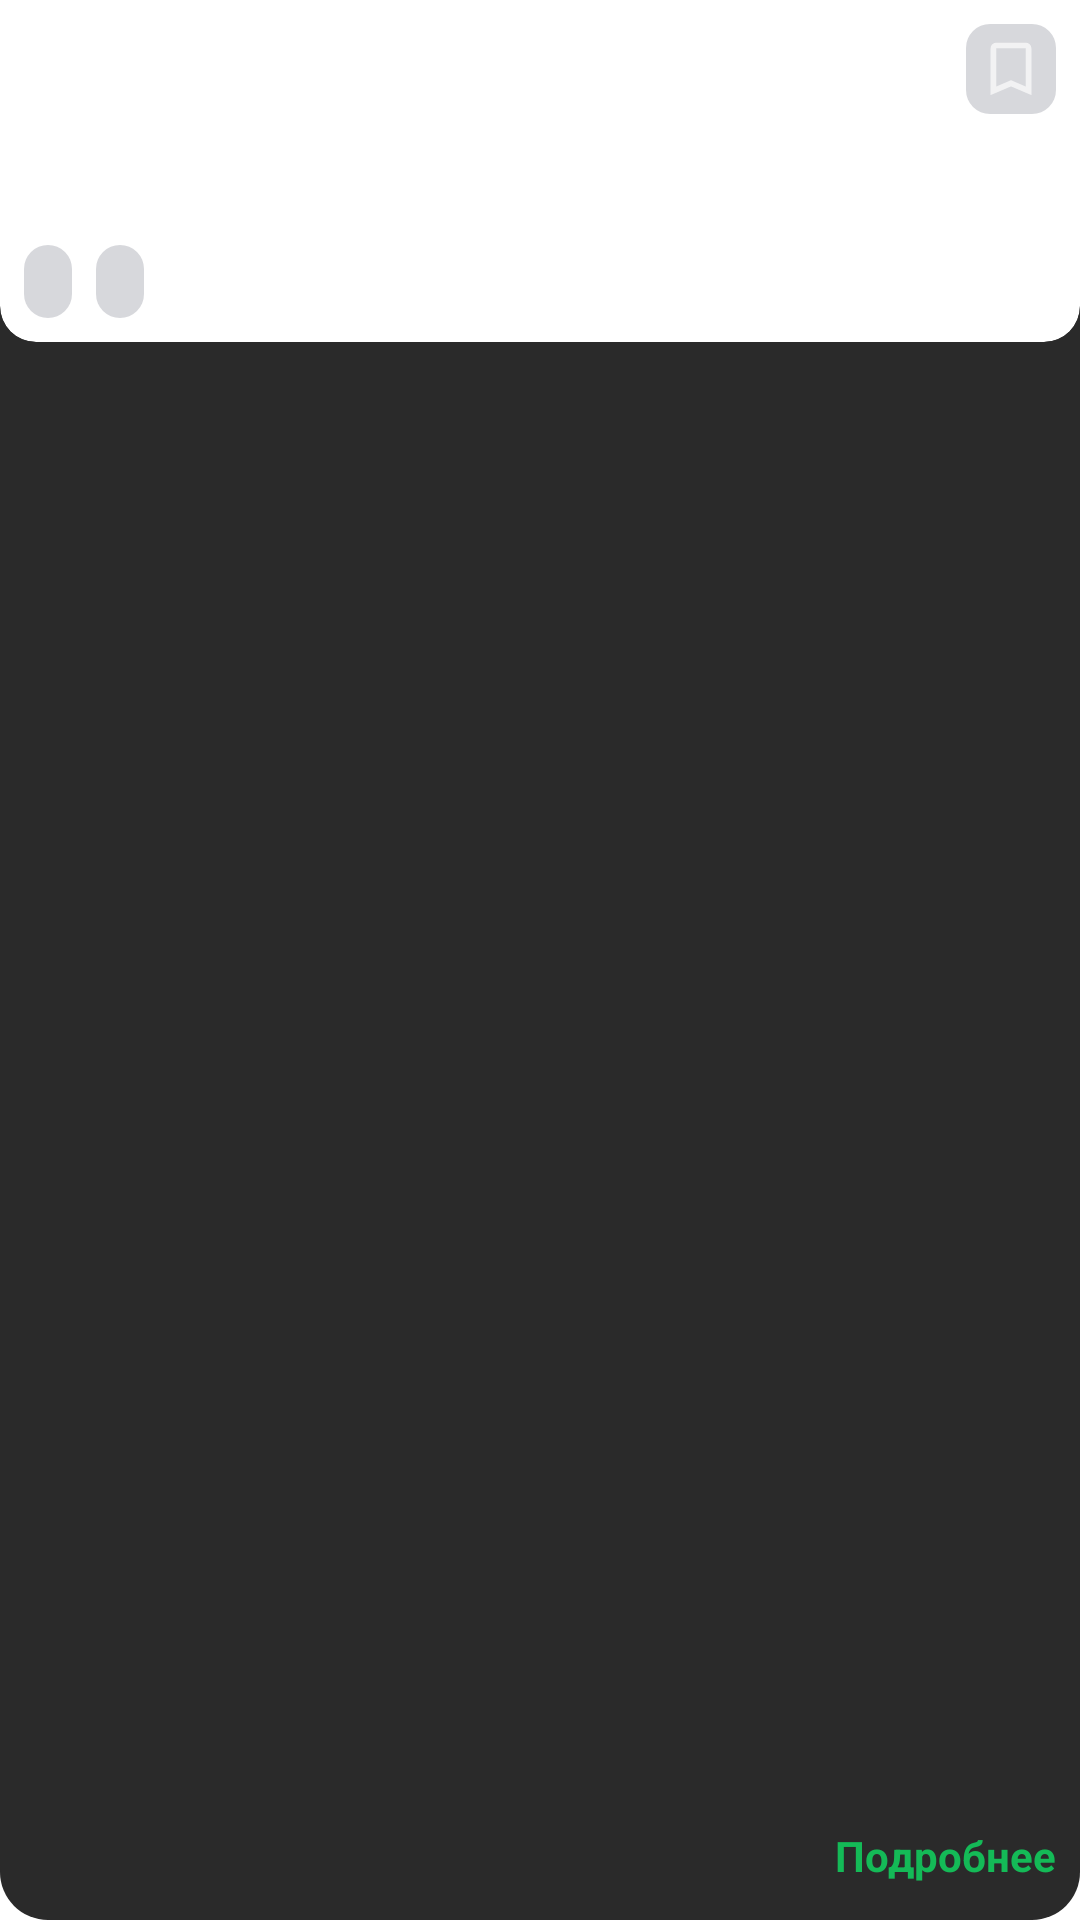

Reconstruct the res/layout file that produces this screen, plus the resources it refers to.
<!-- AndroidManifest.xml: fallback theme Theme.MaterialComponents.DayNight.NoActionBar -->
<!-- res/layout/course_item.xml -->
<?xml version="1.0" encoding="utf-8"?>
<androidx.constraintlayout.widget.ConstraintLayout
    xmlns:android="http://schemas.android.com/apk/res/android"
    xmlns:app="http://schemas.android.com/apk/res-auto"
    xmlns:tools="http://schemas.android.com/tools"
    android:layout_width="match_parent"
    android:layout_height="236dp"
    android:layout_marginHorizontal="16dp"
    android:layout_marginVertical="8dp"
    android:background="@drawable/item_background"
    android:padding="0dp">

    
    <androidx.cardview.widget.CardView
        android:id="@+id/imageContainer"
        android:layout_width="match_parent"
        android:layout_height="114dp"
        app:cardCornerRadius="12dp"
        app:cardElevation="0dp"
        app:layout_constraintTop_toTopOf="parent"
        app:layout_constraintStart_toStartOf="parent"
        app:layout_constraintEnd_toEndOf="parent">

        <ImageView
            android:id="@+id/courseImage"
            android:layout_width="match_parent"
            android:layout_height="match_parent"
            android:scaleType="centerCrop"
            android:src="@drawable/picture1"
            tools:ignore="ContentDescription" />
    </androidx.cardview.widget.CardView>

    
    <LinearLayout
        android:id="@+id/ratingPanel"
        android:layout_width="wrap_content"
        android:layout_height="wrap_content"
        android:orientation="horizontal"
        android:paddingHorizontal="8dp"
        android:paddingVertical="4dp"
        android:layout_marginStart="8dp"
        android:layout_marginBottom="8dp"
        app:layout_constraintBottom_toBottomOf="@id/imageContainer"
        app:layout_constraintStart_toStartOf="@id/imageContainer"
        android:background="@drawable/rounded_bg">

        <TextView
            android:id="@+id/rating"
            android:layout_width="wrap_content"
            android:layout_height="wrap_content"
            android:textColor="@color/white1"
            android:textSize="12sp"
            android:textStyle="bold"
            tools:text="4.5" />
    </LinearLayout>

    
    <LinearLayout
        android:id="@+id/datePanel"
        android:layout_width="wrap_content"
        android:layout_height="wrap_content"
        android:orientation="horizontal"
        android:paddingHorizontal="8dp"
        android:paddingVertical="4dp"
        android:layout_marginStart="8dp"
        android:layout_marginBottom="8dp"
        android:background="@drawable/rounded_bg"
        app:layout_constraintBottom_toBottomOf="@id/imageContainer"
        app:layout_constraintStart_toEndOf="@id/ratingPanel">

        <TextView
            android:id="@+id/startDate"
            android:layout_width="wrap_content"
            android:layout_height="wrap_content"
            android:textColor="@color/white1"
            android:textSize="12sp"
            tools:text="10.05.2024" />
    </LinearLayout>

    
    <ImageButton
        android:id="@+id/bookmarkIcon"
        android:layout_width="30dp"
        android:layout_height="30dp"
        android:src="@drawable/bookmark_24px"
        android:layout_marginTop="8dp"
        android:layout_marginEnd="8dp"
        app:layout_constraintTop_toTopOf="@id/imageContainer"
        app:layout_constraintEnd_toEndOf="@id/imageContainer"
        tools:ignore="ContentDescription"
        android:background="@drawable/rounded_bg"/>

    
    <TextView
        android:id="@+id/title"
        android:layout_width="0dp"
        android:layout_height="wrap_content"
        android:textColor="@color/white1"
        android:textSize="16sp"
        android:textStyle="bold"
        android:layout_marginTop="12dp"
        android:layout_marginStart="8dp"
        android:layout_marginEnd="8dp"
        app:layout_constraintTop_toBottomOf="@id/imageContainer"
        app:layout_constraintStart_toStartOf="parent"
        app:layout_constraintEnd_toEndOf="parent"
        tools:text="Название курса" />

    
    <TextView
        android:id="@+id/description"
        android:layout_width="0dp"
        android:layout_height="wrap_content"
        android:textColor="@color/white1"
        android:textSize="14sp"
        android:maxLines="2"
        android:ellipsize="end"
        android:layout_marginTop="4dp"
        android:layout_marginStart="8dp"
        android:layout_marginEnd="8dp"
        app:layout_constraintTop_toBottomOf="@id/title"
        app:layout_constraintStart_toStartOf="parent"
        app:layout_constraintEnd_toEndOf="parent"
        tools:text="Это описание курса, которое может быть достаточно длинным, чтобы перенестись на вторую строку и закончиться многоточием." />

    
    <TextView
        android:id="@+id/price"
        android:layout_width="wrap_content"
        android:layout_height="wrap_content"
        android:textColor="@color/white1"
        android:textSize="16sp"
        android:textStyle="bold"
        android:layout_marginStart="8dp"
        android:layout_marginBottom="12dp"
        app:layout_constraintBottom_toBottomOf="parent"
        app:layout_constraintStart_toStartOf="parent"
        tools:text="4999 Р" />

    
    <TextView
        android:id="@+id/detailsText"
        android:layout_width="wrap_content"
        android:layout_height="wrap_content"
        android:text="@string/more"
        android:textColor="@color/green"
        android:textSize="14sp"
        android:textStyle="bold"
        android:layout_marginEnd="8dp"
        android:layout_marginBottom="12dp"
        app:layout_constraintBottom_toBottomOf="parent"
        app:layout_constraintEnd_toEndOf="parent" />

</androidx.constraintlayout.widget.ConstraintLayout>
<!-- resources referenced by this layout -->
<resources>
  <color name="green">#14BA57</color>--&gt;
  <color name="white1">#F2F2F3</color>--&gt;
  <!-- drawable bookmark_24px (drawable) -->
  <vector xmlns:android="http://schemas.android.com/apk/res/android"
      android:width="24dp"
      android:height="24dp"
      android:viewportWidth="960"
      android:viewportHeight="960">
    <path
        android:fillColor="@color/white1"
        android:pathData="M208,828L208,204Q208,173.06 230.03,151.03Q252.06,129 283,129L677,129Q707.94,129 729.97,151.03Q752,173.06 752,204L752,828L480,712L208,828ZM283,714L480,629L677,714L677,204Q677,204 677,204Q677,204 677,204L283,204Q283,204 283,204Q283,204 283,204L283,714ZM283,204L283,204Q283,204 283,204Q283,204 283,204L677,204Q677,204 677,204Q677,204 677,204L677,204L480,204L283,204Z"/>
  </vector>
  <!-- drawable item_background (drawable) -->
  <?xml version="1.0" encoding="utf-8"?>
  <shape xmlns:android="http://schemas.android.com/apk/res/android">
      <solid android:color="#2A2A2A" />
      <corners android:radius="16dp" />
  </shape>
  <!-- drawable rounded_bg (drawable) -->
  <?xml version="1.0" encoding="utf-8"?>
  <shape xmlns:android="http://schemas.android.com/apk/res/android">
      <solid android:color="@color/glass" /> 
      <corners android:radius="8dp" />    
  </shape>
  <string name="more">Подробнее</string>
  <color name="glass">#32333A4D</color>--&gt;
</resources>
